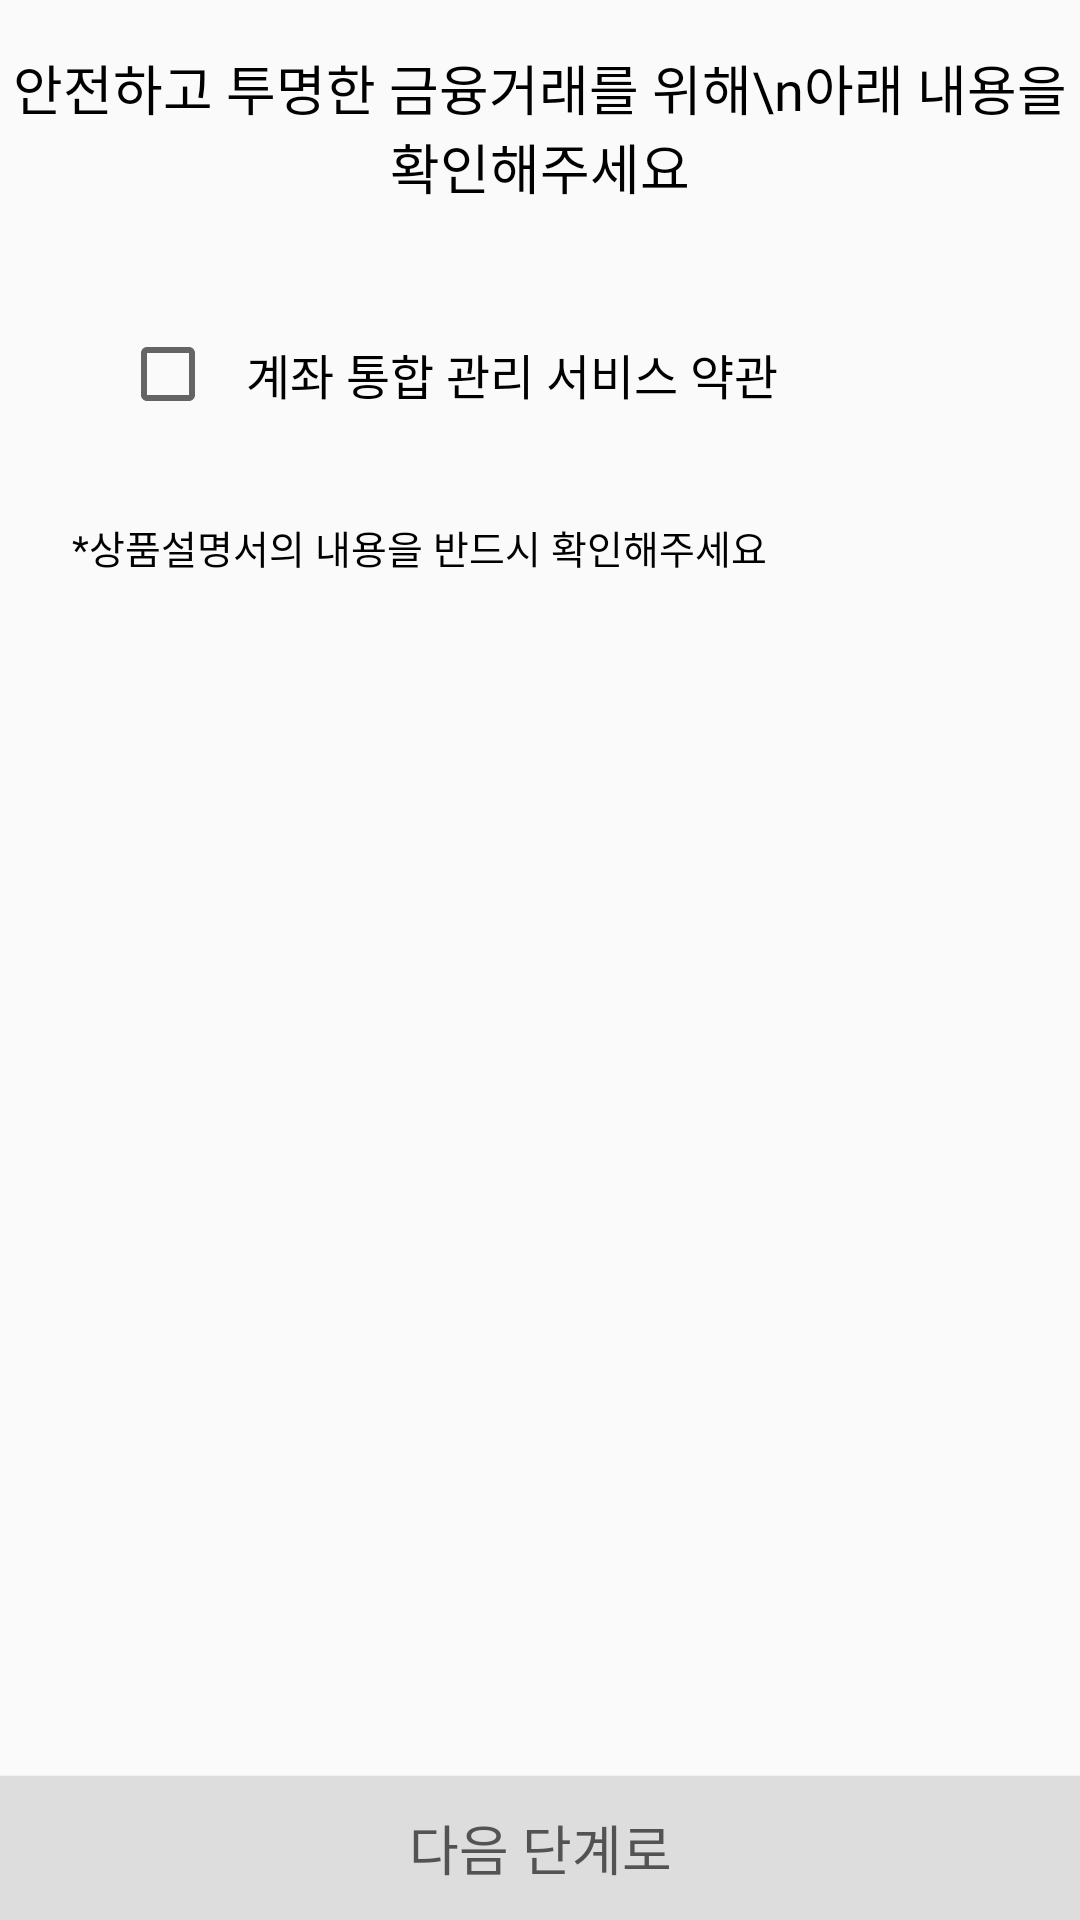

Here is an Android app screen rendered from its layout file. Give the layout XML and the strings, colors and styles it references.
<!-- AndroidManifest.xml: application theme Theme.AppCompat.DayNight.NoActionBar -->
<!-- res/layout/fragment_other_terms.xml -->
<?xml version="1.0" encoding="utf-8"?>
<layout xmlns:android="http://schemas.android.com/apk/res/android"
    xmlns:app="http://schemas.android.com/apk/res-auto"
    xmlns:tools="http://schemas.android.com/tools">

    <data>
        <variable
            name="vm"
            type="kr.hs.dgsw.kakaobank.viewmodel.other.OtherTermsViewModel" />
    </data>

    <androidx.constraintlayout.widget.ConstraintLayout
        android:layout_width="match_parent"
        android:layout_height="match_parent"
        tools:context=".OtherTermsFragment">

        <TextView
            android:id="@+id/otherT_tvMain"
            android:layout_width="wrap_content"
            android:layout_height="wrap_content"
            android:layout_marginTop="16dp"
            android:fontFamily="@font/kakao_regular"
            android:gravity="center"
            android:text="안전하고 투명한 금융거래를 위해\n아래 내용을 확인해주세요"
            android:textColor="@color/text_mainColor"
            android:textFontWeight="400"
            android:textSize="18sp"
            app:layout_constraintEnd_toEndOf="parent"
            app:layout_constraintStart_toStartOf="parent"
            app:layout_constraintTop_toTopOf="parent" />

        <LinearLayout
            android:id="@+id/otherT_view"
            android:layout_width="match_parent"
            android:layout_height="wrap_content"
            android:layout_marginStart="24dp"
            android:layout_marginTop="24dp"
            android:layout_marginEnd="24dp"
            android:background="@drawable/kakao_border_view"
            app:layout_constraintEnd_toEndOf="parent"
            app:layout_constraintHorizontal_bias="1.0"
            app:layout_constraintStart_toStartOf="parent"
            app:layout_constraintTop_toBottomOf="@+id/otherT_tvMain">

            <androidx.appcompat.widget.AppCompatCheckBox
                android:id="@+id/otherT_mainCheck"
                android:layout_width="wrap_content"
                android:layout_height="wrap_content"
                android:layout_margin="16dp"
                android:layout_weight="1"
                android:checked="@={vm.isChecked()}"
                android:fontFamily="@font/kakao_regular"
                android:paddingLeft="10dp"
                android:text="계좌 통합 관리 서비스 약관"
                android:textColorLink="@color/text_mainColor"
                android:textFontWeight="400"
                android:textSize="16sp"
                tools:ignore="TouchTargetSizeCheck" />

            <ImageButton
                android:id="@+id/otherT_mainShow"
                android:layout_width="wrap_content"
                android:layout_height="wrap_content"
                android:layout_gravity="center"
                android:layout_marginRight="10dp"
                android:background="@android:color/transparent"
                android:onClick="@{() -> vm.onClickTermsShowBtn()}"
                app:srcCompat="@drawable/ic_click_intent" />
        </LinearLayout>

        <TextView
            android:id="@+id/otherT_tvMain2"
            android:layout_width="wrap_content"
            android:layout_height="wrap_content"
            android:layout_marginStart="24dp"
            android:layout_marginTop="16dp"
            android:fontFamily="@font/kakao_regular"
            android:gravity="center"
            android:text="*상품설명서의 내용을 반드시 확인해주세요"
            android:textColor="@color/text_mainColor"
            android:textFontWeight="400"
            android:textSize="13sp"
            app:layout_constraintStart_toStartOf="parent"
            app:layout_constraintTop_toBottomOf="@+id/otherT_view" />



        <Button
            android:id="@+id/otherT_nextBtn"
            android:layout_width="0dp"
            android:layout_height="wrap_content"
            android:background="@color/disabled"
            android:fontFamily="@font/kakao_regular"
            android:lineHeight="21px"
            android:text="@string/next"
            android:textColor="@color/disabled_text"
            android:textFontWeight="400"
            android:textSize="18sp"
            app:layout_constraintBottom_toBottomOf="parent"
            app:layout_constraintEnd_toEndOf="parent"
            app:layout_constraintStart_toStartOf="parent" />
    </androidx.constraintlayout.widget.ConstraintLayout>
</layout>
<!-- resources referenced by this layout -->
<resources>
  <color name="disabled">#DDDDDD</color>
  <color name="disabled_text">#535353</color>
  <color name="text_mainColor">#000000</color>
  <string name="next">다음 단계로</string>
</resources>
